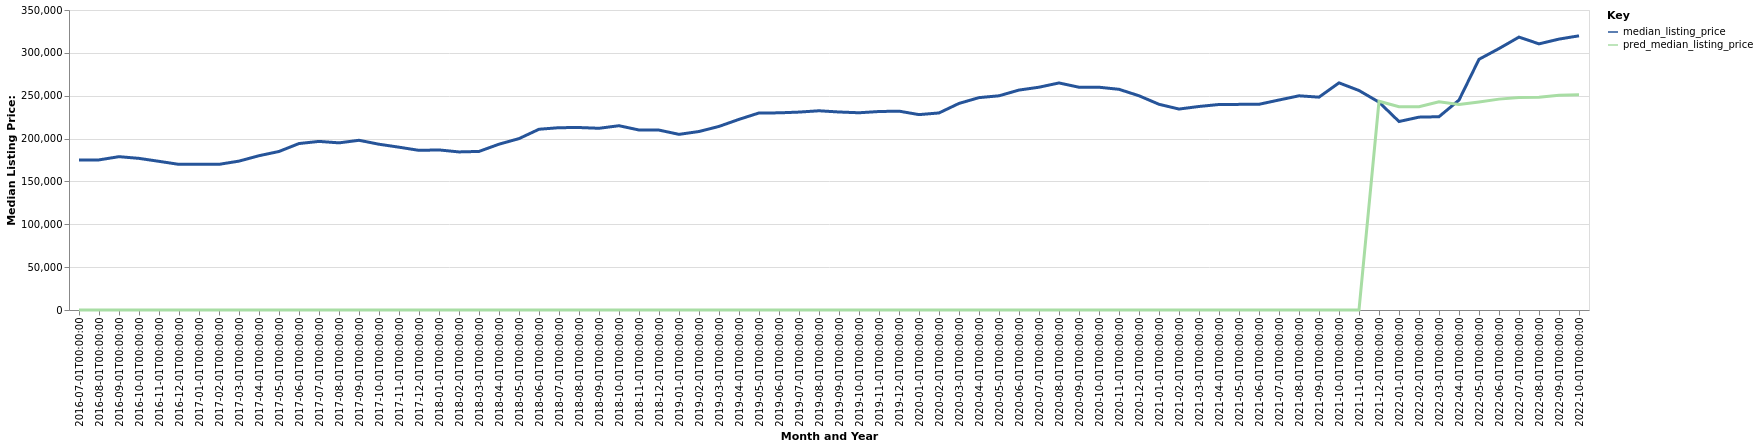

The table this chart was drawn from, first rows:
date, time_idx, median_listing_price, thirty_year_interest_rate_five, month, county_name, active_listing_count, pred_median_listing_price, month_year
2016-07-01, 0, 175000, 3.72, 7, Memphis, TN-MS-AR, 5865, 0, Jul-2016
2016-08-01, 1, 175125, 3.73, 8, Memphis, TN-MS-AR, 5665, 0, Aug-2016
2016-09-01, 2, 178900, 3.66, 9, Memphis, TN-MS-AR, 5484, 0, Sep-2016
2016-10-01, 3, 176900, 3.64, 10, Memphis, TN-MS-AR, 5429, 0, Oct-2016
2016-11-01, 4, 173450, 3.66, 11, Memphis, TN-MS-AR, 5260, 0, Nov-2016
2016-12-01, 5, 169900, 3.48, 12, Memphis, TN-MS-AR, 4671, 0, Dec-2016
2017-01-01, 6, 169900, 3.45, 1, Memphis, TN-MS-AR, 4390, 0, Jan-2017
2017-02-01, 7, 169950, 3.5, 2, Memphis, TN-MS-AR, 4504, 0, Feb-2017
2017-03-01, 8, 173700, 3.52, 3, Memphis, TN-MS-AR, 4486, 0, Mar-2017
2017-04-01, 9, 180000, 4.03, 4, Memphis, TN-MS-AR, 4594, 0, Apr-2017
2017-05-01, 10, 184950, 4.32, 5, Memphis, TN-MS-AR, 4663, 0, May-2017
2017-06-01, 11, 194200, 4.2, 6, Memphis, TN-MS-AR, 4707, 0, Jun-2017
2017-07-01, 12, 196700, 4.19, 7, Memphis, TN-MS-AR, 4709, 0, Jul-2017
2017-08-01, 13, 195000, 4.3, 8, Memphis, TN-MS-AR, 4720, 0, Aug-2017
2017-09-01, 14, 198000, 4.1, 9, Memphis, TN-MS-AR, 4624, 0, Sep-2017
2017-10-01, 15, 193400, 4.05, 10, Memphis, TN-MS-AR, 4608, 0, Oct-2017
2017-11-01, 16, 189950, 3.94, 11, Memphis, TN-MS-AR, 4469, 0, Nov-2017
2017-12-01, 17, 186250, 4.03, 12, Memphis, TN-MS-AR, 4136, 0, Dec-2017
2018-01-01, 18, 186750, 3.93, 1, Memphis, TN-MS-AR, 3815, 0, Jan-2018
2018-02-01, 19, 184425, 3.83, 2, Memphis, TN-MS-AR, 3799, 0, Feb-2018
2018-03-01, 20, 185000, 3.94, 3, Memphis, TN-MS-AR, 3800, 0, Mar-2018
2018-04-01, 21, 193450, 3.95, 4, Memphis, TN-MS-AR, 3203, 0, Apr-2018
2018-05-01, 22, 199950, 3.99, 5, Memphis, TN-MS-AR, 3162, 0, May-2018
2018-06-01, 23, 210875, 4.15, 6, Memphis, TN-MS-AR, 3415, 0, Jun-2018
2018-07-01, 24, 212700, 4.4, 7, Memphis, TN-MS-AR, 3759, 0, Jul-2018
2018-08-01, 25, 212900, 4.46, 8, Memphis, TN-MS-AR, 3759, 0, Aug-2018
2018-09-01, 26, 212000, 4.58, 9, Memphis, TN-MS-AR, 3761, 0, Sep-2018
2018-10-01, 27, 215000, 4.66, 10, Memphis, TN-MS-AR, 3768, 0, Oct-2018
2018-11-01, 28, 210000, 4.62, 11, Memphis, TN-MS-AR, 3732, 0, Nov-2018
2018-12-01, 29, 209900, 4.54, 12, Memphis, TN-MS-AR, 3470, 0, Dec-2018
2019-01-01, 30, 204925, 4.6, 1, Memphis, TN-MS-AR, 3141, 0, Jan-2019
2019-02-01, 31, 208238, 4.72, 2, Memphis, TN-MS-AR, 3034, 0, Feb-2019
2019-03-01, 32, 214186, 4.9, 3, Memphis, TN-MS-AR, 2970, 0, Mar-2019
2019-04-01, 33, 222400, 4.94, 4, Memphis, TN-MS-AR, 2990, 0, Apr-2019
2019-05-01, 34, 229875, 4.75, 5, Memphis, TN-MS-AR, 3009, 0, May-2019
2019-06-01, 35, 230000, 4.51, 6, Memphis, TN-MS-AR, 3111, 0, Jun-2019
2019-07-01, 36, 230900, 4.41, 7, Memphis, TN-MS-AR, 3253, 0, Jul-2019
2019-08-01, 37, 232435, 4.41, 8, Memphis, TN-MS-AR, 3236, 0, Aug-2019
2019-09-01, 38, 231009, 4.2, 9, Memphis, TN-MS-AR, 3202, 0, Sep-2019
2019-10-01, 39, 230108, 4.14, 10, Memphis, TN-MS-AR, 3171, 0, Oct-2019
2019-11-01, 40, 231565, 3.84, 11, Memphis, TN-MS-AR, 3101, 0, Nov-2019
2019-12-01, 41, 232000, 3.81, 12, Memphis, TN-MS-AR, 2944, 0, Dec-2019
2020-01-01, 42, 227950, 3.75, 1, Memphis, TN-MS-AR, 2752, 0, Jan-2020
2020-02-01, 43, 229900, 3.73, 2, Memphis, TN-MS-AR, 2517, 0, Feb-2020
2020-03-01, 44, 241000, 3.78, 3, Memphis, TN-MS-AR, 2399, 0, Mar-2020
2020-04-01, 45, 247775, 3.75, 4, Memphis, TN-MS-AR, 2405, 0, Apr-2020
2020-05-01, 46, 249900, 3.74, 5, Memphis, TN-MS-AR, 2234, 0, May-2020
2020-06-01, 47, 256600, 3.72, 6, Memphis, TN-MS-AR, 2000, 0, Jun-2020
2020-07-01, 48, 259923, 3.49, 7, Memphis, TN-MS-AR, 1820, 0, Jul-2020
2020-08-01, 49, 264900, 3.65, 8, Memphis, TN-MS-AR, 1731, 0, Aug-2020
2020-09-01, 50, 259900, 3.33, 9, Memphis, TN-MS-AR, 1623, 0, Sep-2020
2020-10-01, 51, 259900, 3.28, 10, Memphis, TN-MS-AR, 1624, 0, Oct-2020
2020-11-01, 52, 257475, 3.21, 11, Memphis, TN-MS-AR, 1561, 0, Nov-2020
2020-12-01, 53, 249950, 3.07, 12, Memphis, TN-MS-AR, 1443, 0, Dec-2020
2021-01-01, 54, 240000, 2.99, 1, Memphis, TN-MS-AR, 1270, 0, Jan-2021
2021-02-01, 55, 234450, 2.93, 2, Memphis, TN-MS-AR, 1115, 0, Feb-2021
2021-03-01, 56, 237450, 2.88, 3, Memphis, TN-MS-AR, 1045, 0, Mar-2021
2021-04-01, 57, 239750, 2.84, 4, Memphis, TN-MS-AR, 1032, 0, Apr-2021
2021-05-01, 58, 239900, 2.71, 5, Memphis, TN-MS-AR, 1080, 0, May-2021
2021-06-01, 59, 240000, 2.79, 6, Memphis, TN-MS-AR, 1197, 0, Jun-2021
... 16 more rows
